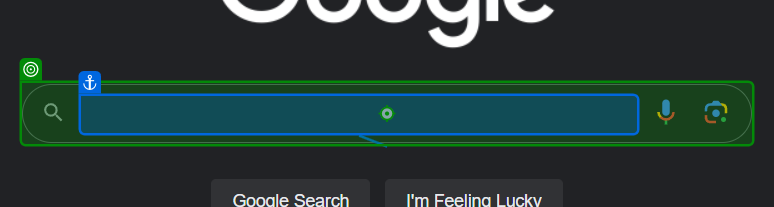
Workflow: Main

Step 1: type "[CurrentRow("Location")+" Temperature[k(Enter)]"]" into the element in window 'Google' (chrome.exe)

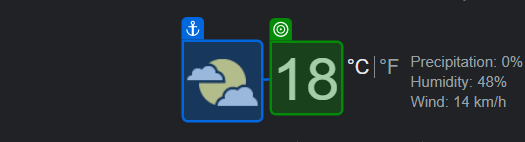
Step 2: get-text from the element 'wob_tm' in window 'Cairo Temperature - Google Search' (chrome.exe)

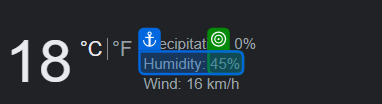
Step 3: get-text from the element 'wob_hm' in window 'Cairo Temperature - Google Search' (chrome.exe)

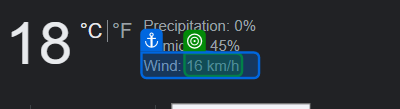
Step 4: get-text from the element 'wob_ws' in window 'Cairo Temperature - Google Search' (chrome.exe)
